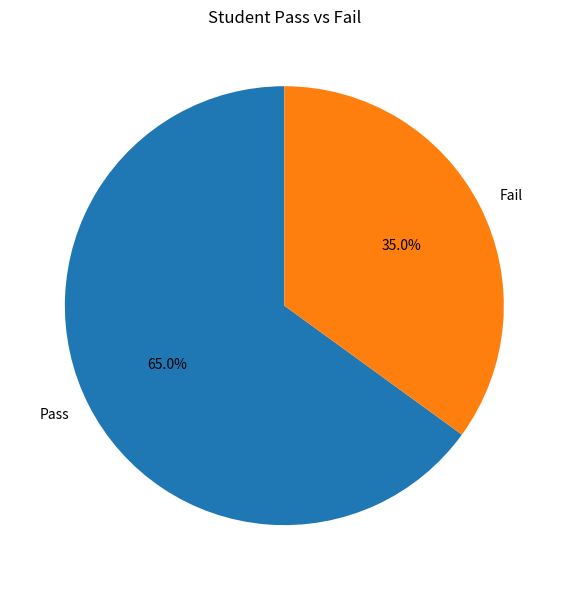
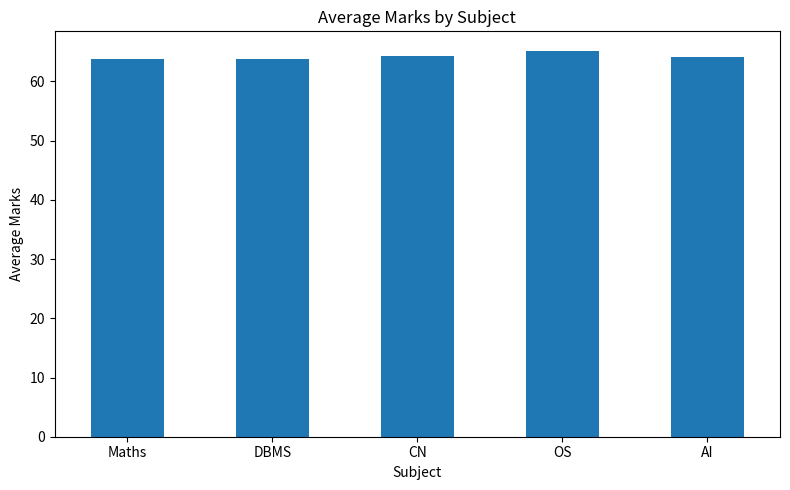
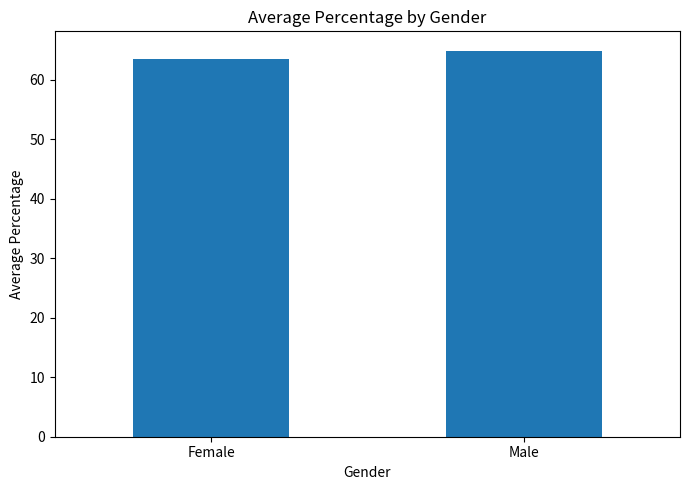
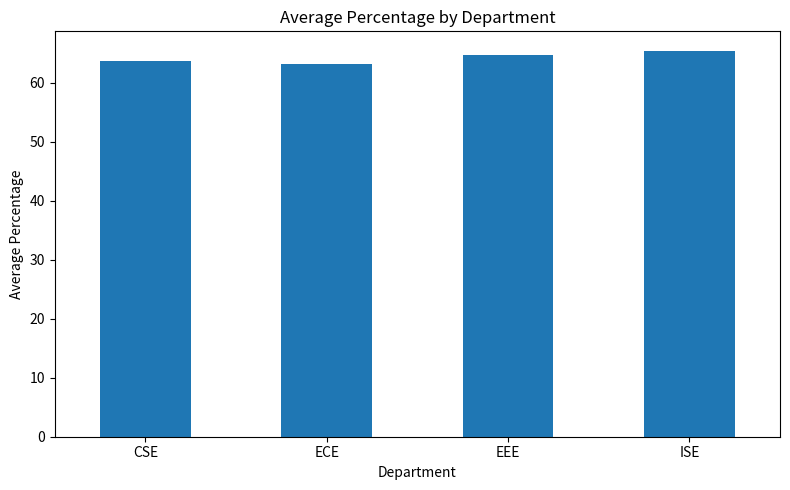
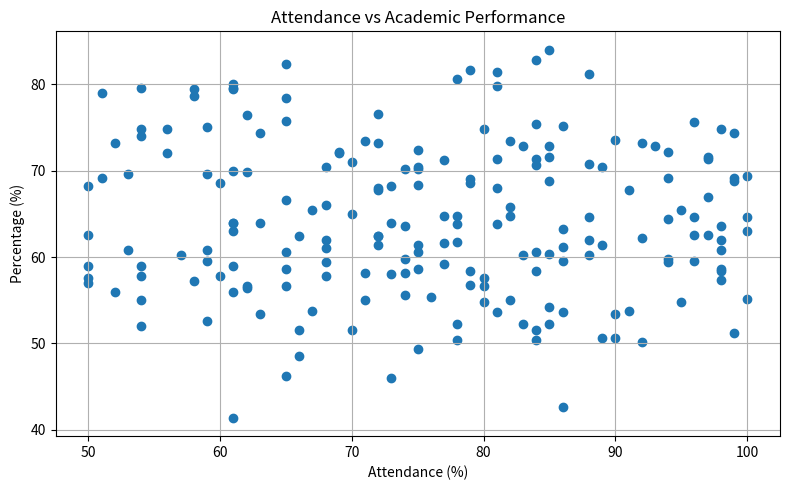

The matplotlib source for these figures, in order:
import pandas as pd
import numpy as np
import matplotlib.pyplot as plt
import os

subjects = ["Maths", "DBMS", "CN", "OS", "AI"]

# Create folders
os.makedirs("data", exist_ok=True)
os.makedirs("charts", exist_ok=True)
os.makedirs("output", exist_ok=True)

# Generate 200 students
np.random.seed(42)

num_students = 200

student_ids = [
    f"S{i:03d}" for i in range(1, num_students + 1)
]

student_names = [
    f"Student_{i:03d}" for i in range(1, num_students + 1)
]

genders = np.random.choice(
    ["Male", "Female"],
    num_students
)

departments = np.random.choice(
    ["CSE", "ISE", "ECE", "EEE"],
    num_students
)

semesters = np.random.choice(
    [5, 6, 7, 8],
    num_students
)

attendance = np.random.randint(
    50, 101, num_students
)

maths = np.random.randint(
    30, 101, num_students
)

dbms = np.random.randint(
    30, 101, num_students
)

cn = np.random.randint(
    30, 101, num_students
)

os_marks = np.random.randint(
    30, 101, num_students
)

ai = np.random.randint(
    30, 101, num_students
)

# Create dataframe
df = pd.DataFrame({
    "Student_ID": student_ids,
    "Student_Name": student_names,
    "Gender": genders,
    "Department": departments,
    "Semester": semesters,
    "Attendance": attendance,
    "Maths": maths,
    "DBMS": dbms,
    "CN": cn,
    "OS": os_marks,
    "AI": ai
})

# Save dataset
df.to_csv(
    "data/student_results.csv",
    index=False
)

# Calculate student results for analysis and charts
df["Total_Marks"] = df[subjects].sum(axis=1)
df["Percentage"] = df["Total_Marks"] / len(subjects)
df["Result"] = np.where(
    (df[subjects] >= 35).all(axis=1),
    "Pass",
    "Fail"
)
df["Grade"] = pd.cut(
    df["Percentage"],
    bins=[-np.inf, 35, 50, 60, 70, 85, np.inf],
    labels=["F", "D", "C", "B", "A", "A+"],
    right=False
)
df["Performance_Category"] = pd.cut(
    df["Percentage"],
    bins=[-np.inf, 50, 70, 85, np.inf],
    labels=["Needs Improvement", "Average", "Good", "Excellent"],
    right=False
)
df.to_csv(
    "output/cleaned_student_results.csv",
    index=False
)

print("====================================")
print("STUDENT DATASET CREATED SUCCESSFULLY")
print("====================================")
print("Number of students:", len(df))

print("\nFirst 5 records:")
print(df.head())
# ==================================
# CHART 1 - PASS VS FAIL
# ==================================

result_counts = df["Result"].value_counts()

plt.figure(figsize=(6, 6))

plt.pie(
    result_counts.values,
    labels=result_counts.index,
    autopct="%1.1f%%",
    startangle=90
)

plt.title("Student Pass vs Fail")

plt.tight_layout()

plt.savefig("charts/pass_fail.png")

plt.close()

print("Pass vs Fail chart created.")


# ==================================
# CHART 2 - SUBJECT PERFORMANCE
# ==================================

subject_averages = df[subjects].mean()

plt.figure(figsize=(8, 5))

subject_averages.plot(kind="bar")

plt.title("Average Marks by Subject")
plt.xlabel("Subject")
plt.ylabel("Average Marks")

plt.xticks(rotation=0)

plt.tight_layout()

plt.savefig("charts/subject_performance.png")

plt.close()

print("Subject performance chart created.")


# ==================================
# CHART 3 - GENDER PERFORMANCE
# ==================================

gender_performance = (
    df.groupby("Gender")["Percentage"].mean()
)

plt.figure(figsize=(7, 5))

gender_performance.plot(kind="bar")

plt.title("Average Percentage by Gender")
plt.xlabel("Gender")
plt.ylabel("Average Percentage")

plt.xticks(rotation=0)

plt.tight_layout()

plt.savefig("charts/gender_performance.png")

plt.close()

print("Gender performance chart created.")


# ==================================
# CHART 4 - DEPARTMENT PERFORMANCE
# ==================================

department_performance = (
    df.groupby("Department")["Percentage"].mean()
)

plt.figure(figsize=(8, 5))

department_performance.plot(kind="bar")

plt.title("Average Percentage by Department")
plt.xlabel("Department")
plt.ylabel("Average Percentage")

plt.xticks(rotation=0)

plt.tight_layout()

plt.savefig("charts/department_performance.png")

plt.close()

print("Department performance chart created.")


# ==================================
# CHART 5 - ATTENDANCE VS PERFORMANCE
# ==================================

plt.figure(figsize=(8, 5))

plt.scatter(
    df["Attendance"],
    df["Percentage"]
)

plt.title("Attendance vs Academic Performance")

plt.xlabel("Attendance (%)")
plt.ylabel("Percentage (%)")

plt.grid(True)

plt.tight_layout()

plt.savefig("charts/attendance_performance.png")

plt.close()

print("Attendance performance chart created.")


print("\n=================================")
print("ALL CHARTS CREATED SUCCESSFULLY!")
print("=================================")
